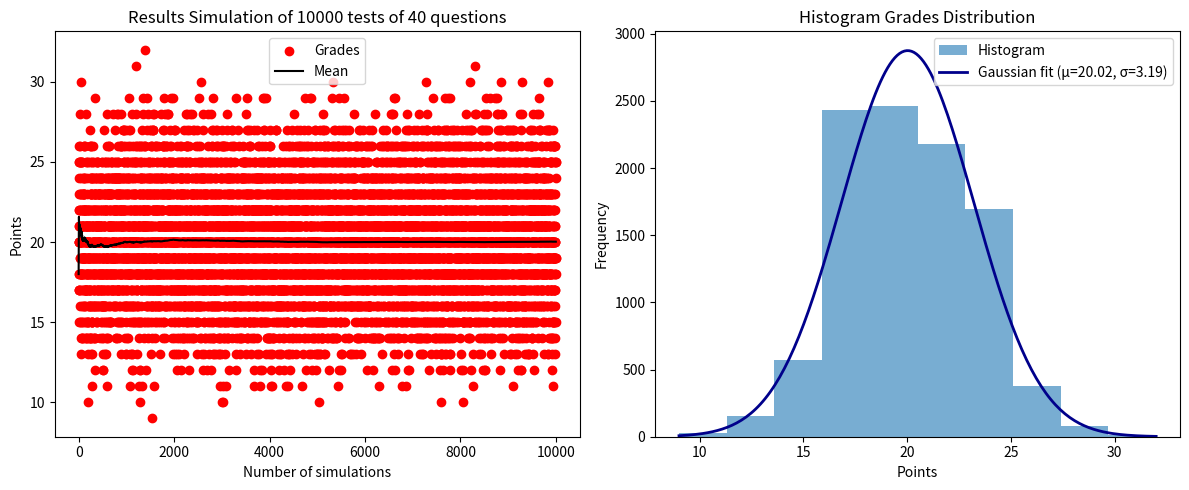

This chart was generated by the following Python code:
from random import randint
import numpy as np
import pandas as pd
import matplotlib.pyplot as plt


def simulate_notes_prob(nb_qst,true_pts=None,false_pts=None):
    final_grade=0
    
    if true_pts is None :
        true_pts=1
    if false_pts is None:
        false_pts=0
    for i in range(0,nb_qst):
        result=randint(0,1)
        if result==0:
            final_grade+=false_pts
            #print(f"The answer to the question No: {i} is False")
        if result==1 :
            final_grade+=true_pts
            #print(f"The answer to the question No: {i} is True")
    return final_grade

def simulation(sims_nb,nb_qst):
    pass_count=0
    sim_nos=[]
    grades=[]
    rlg_means=[]
    for i in range(0,sims_nb):

        grade= simulate_notes_prob(nb_qst)
        if grade >=10:
            pass_count+=1
        sim_nos.append(i)
        grades.append(grade)
        rlg_means.append(np.mean(grades))

    results=pd.DataFrame({
        'Sim No':sim_nos,
        'Grade':grades,
        'Mean':rlg_means
        })

    fig, (ax1,ax2) = plt.subplots(1,2,figsize=(12,5)) 

    ax1.scatter(results['Sim No'],results['Grade'],label='Grades',color='red')
    ax1.plot(results['Sim No'],results['Mean'],label='Mean', color='black')
    ax1.set_title(f'Results Simulation of {sims_nb} tests of {nb_qst} questions')
    ax1.set_xlabel("Number of simulations")
    ax1.set_ylabel("Points")
    ax1.legend()

    counts, bins, patches = ax2.hist(results['Grade'], bins=10, alpha=0.6, label='Histogram')
    mu = results['Grade'].mean()
    sigma = results['Grade'].std()
    x = np.linspace(bins[0], bins[-1], 200)
    bin_width = bins[1] - bins[0]
    scale = len(results['Grade']) * bin_width
    if sigma > 0:
        pdf = (1 / (sigma * np.sqrt(2 * np.pi))) * np.exp(- (x - mu) ** 2 / (2 * sigma ** 2)) * scale
    else:
        pdf = np.zeros_like(x)
    ax2.plot(x, pdf, color='darkblue', linewidth=2, label=f'Gaussian fit (μ={mu:.2f}, σ={sigma:.2f})')
    ax2.set_title('Histogram Grades Distribution')
    ax2.set_xlabel('Points')
    ax2.set_ylabel('Frequency')
    ax2.legend()

    plt.tight_layout()
    plt.show()

    prob2pass=pass_count/sims_nb
    return results, prob2pass

sim_results, prob2pass = simulation(sims_nb=10000,nb_qst=40)

print(f"Your probability of passing the exam without studying is {prob2pass}")
 
